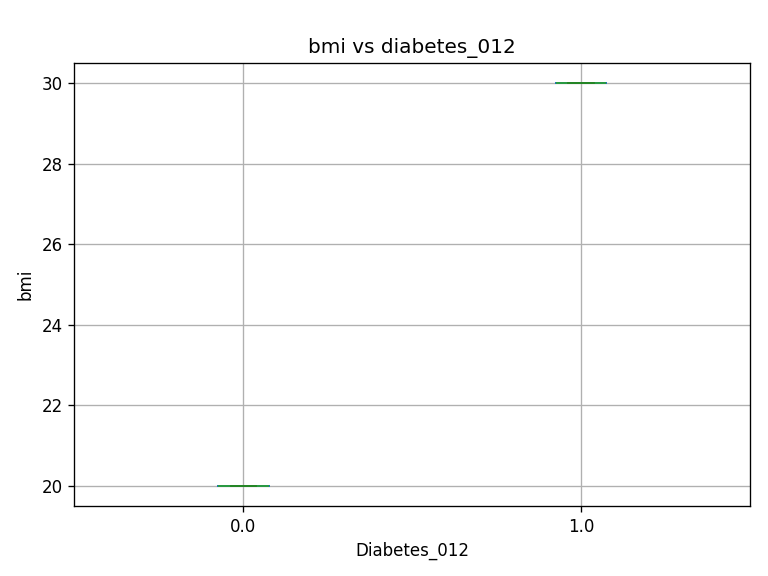

Source data for this figure (header and first rows):
diabetes_012, count, mean, median
0.0, 1, 20.0, 20.0
1.0, 1, 30.0, 30.0
